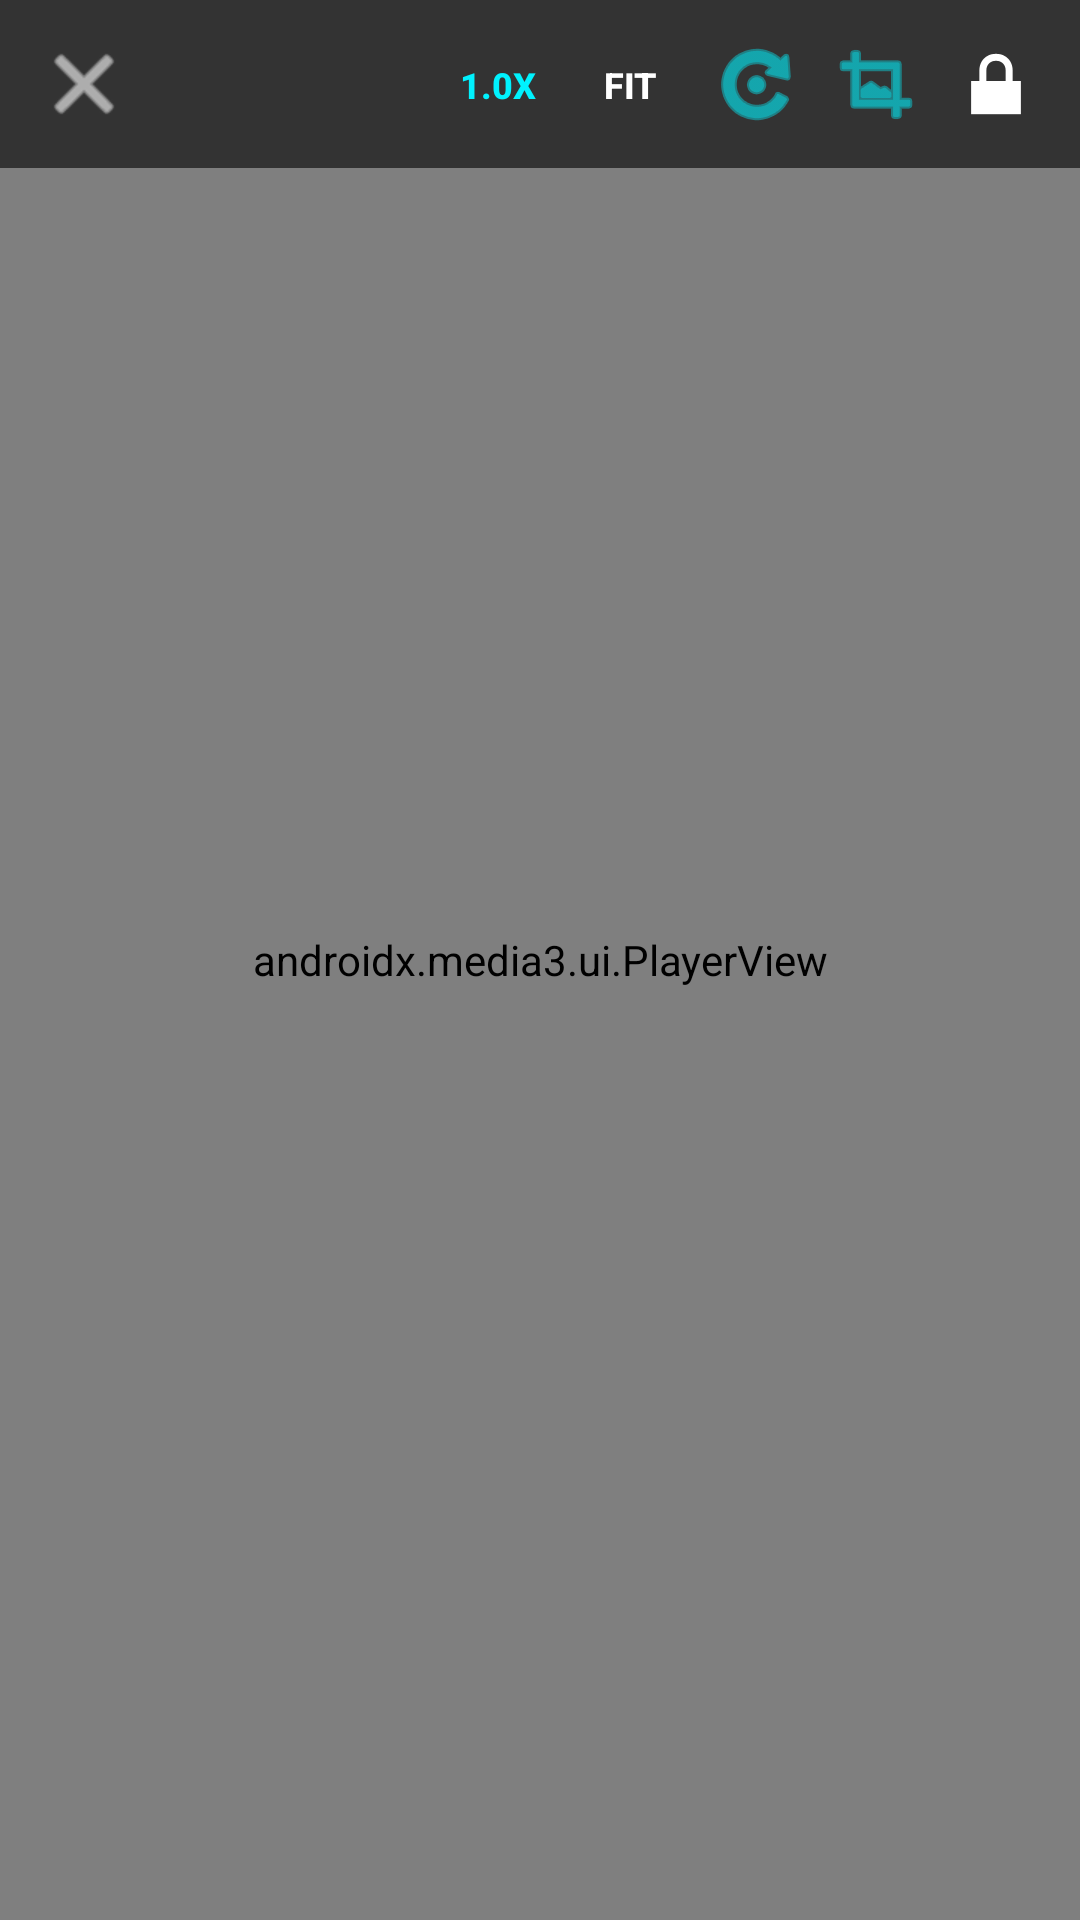

Produce the Android XML layout that renders to this screen, including the resource entries it uses.
<!-- AndroidManifest.xml: activity theme AppTheme.NoActionBar -->
<!-- res/layout/activity_player.xml -->
<?xml version="1.0" encoding="utf-8"?>
<androidx.constraintlayout.widget.ConstraintLayout xmlns:android="http://schemas.android.com/apk/res/android"
    xmlns:app="http://schemas.android.com/apk/res-auto"
    android:id="@+id/playerRootLayout"
    android:layout_width="match_parent"
    android:layout_height="match_parent"
    android:background="#000000"
    android:keepScreenOn="true">

    
    <androidx.media3.ui.PlayerView
        android:id="@+id/playerView"
        android:layout_width="0dp"
        android:layout_height="0dp"
        android:background="#000000"
        app:layout_constraintBottom_toBottomOf="parent"
        app:layout_constraintEnd_toEndOf="parent"
        app:layout_constraintStart_toStartOf="parent"
        app:layout_constraintTop_toTopOf="parent"
        app:resize_mode="fit"
        app:show_buffering="always"
        app:use_controller="true" />

    
    <WebView
        android:id="@+id/playerWebView"
        android:layout_width="0dp"
        android:layout_height="0dp"
        android:background="#000000"
        android:visibility="gone"
        app:layout_constraintBottom_toBottomOf="parent"
        app:layout_constraintEnd_toEndOf="parent"
        app:layout_constraintStart_toStartOf="parent"
        app:layout_constraintTop_toTopOf="parent" />

    
    <ProgressBar
        android:id="@+id/playerProgressBar"
        style="?android:attr/progressBarStyleLarge"
        android:layout_width="60dp"
        android:layout_height="60dp"
        android:indeterminate="true"
        android:indeterminateTint="#00f2fe"
        android:visibility="gone"
        app:layout_constraintBottom_toBottomOf="parent"
        app:layout_constraintEnd_toEndOf="parent"
        app:layout_constraintStart_toStartOf="parent"
        app:layout_constraintTop_toTopOf="parent" />

    
    <LinearLayout
        android:id="@+id/gestureHudContainer"
        android:layout_width="140dp"
        android:layout_height="140dp"
        android:background="#CC0A1222"
        android:gravity="center"
        android:orientation="vertical"
        android:padding="16dp"
        android:visibility="gone"
        app:layout_constraintBottom_toBottomOf="parent"
        app:layout_constraintEnd_toEndOf="parent"
        app:layout_constraintStart_toStartOf="parent"
        app:layout_constraintTop_toTopOf="parent">

        <ImageView
            android:id="@+id/gestureHudIcon"
            android:layout_width="40dp"
            android:layout_height="40dp"
            android:src="@android:drawable/ic_lock_idle_charging"
            app:tint="#00f2fe" />

        <TextView
            android:id="@+id/gestureHudText"
            android:layout_width="wrap_content"
            android:layout_height="wrap_content"
            android:layout_marginTop="8dp"
            android:text="Volume: 80%"
            android:textColor="#FFFFFF"
            android:textSize="14sp"
            android:textStyle="bold" />

        <ProgressBar
            android:id="@+id/gestureHudProgress"
            style="?android:attr/progressBarStyleHorizontal"
            android:layout_width="match_parent"
            android:layout_height="6dp"
            android:layout_marginTop="8dp"
            android:max="100"
            android:progress="80"
            android:progressTint="#00f2fe" />
    </LinearLayout>

    
    <LinearLayout
        android:id="@+id/seekHudContainer"
        android:layout_width="wrap_content"
        android:layout_height="wrap_content"
        android:background="#CC0A1222"
        android:gravity="center"
        android:orientation="vertical"
        android:paddingHorizontal="24dp"
        android:paddingVertical="14dp"
        android:visibility="gone"
        app:layout_constraintBottom_toBottomOf="parent"
        app:layout_constraintEnd_toEndOf="parent"
        app:layout_constraintStart_toStartOf="parent"
        app:layout_constraintTop_toTopOf="parent">

        <TextView
            android:id="@+id/seekHudDiff"
            android:layout_width="wrap_content"
            android:layout_height="wrap_content"
            android:text="+0:15"
            android:textColor="#00f2fe"
            android:textSize="22sp"
            android:textStyle="bold" />

        <TextView
            android:id="@+id/seekHudTarget"
            android:layout_width="wrap_content"
            android:layout_height="wrap_content"
            android:layout_marginTop="4dp"
            android:text="04:30 / 12:45"
            android:textColor="#FFFFFF"
            android:textSize="13sp" />
    </LinearLayout>

    
    <LinearLayout
        android:id="@+id/playerTopBar"
        android:layout_width="0dp"
        android:layout_height="wrap_content"
        android:background="#99000000"
        android:gravity="center_vertical"
        android:orientation="horizontal"
        android:padding="8dp"
        app:layout_constraintEnd_toEndOf="parent"
        app:layout_constraintStart_toStartOf="parent"
        app:layout_constraintTop_toTopOf="parent">

        <ImageButton
            android:id="@+id/btnClosePlayer"
            android:layout_width="40dp"
            android:layout_height="40dp"
            android:background="?attr/selectableItemBackgroundBorderless"
            android:contentDescription="Close Player"
            android:src="@android:drawable/ic_menu_close_clear_cancel"
            app:tint="#FFFFFF" />

        <TextView
            android:id="@+id/playerTitleText"
            android:layout_width="0dp"
            android:layout_height="wrap_content"
            android:layout_marginStart="8dp"
            android:layout_marginEnd="8dp"
            android:layout_weight="1"
            android:ellipsize="end"
            android:maxLines="1"
            android:textColor="#FFFFFF"
            android:textSize="15sp"
            android:textStyle="bold" />

        <Button
            android:id="@+id/btnSpeed"
            style="?android:attr/borderlessButtonStyle"
            android:layout_width="wrap_content"
            android:layout_height="36dp"
            android:minWidth="44dp"
            android:paddingHorizontal="6dp"
            android:text="1.0x"
            android:textColor="#00f2fe"
            android:textSize="12sp"
            android:textStyle="bold" />

        <Button
            android:id="@+id/btnAspectRatio"
            style="?android:attr/borderlessButtonStyle"
            android:layout_width="wrap_content"
            android:layout_height="36dp"
            android:minWidth="44dp"
            android:paddingHorizontal="6dp"
            android:text="FIT"
            android:textColor="#FFFFFF"
            android:textSize="12sp"
            android:textStyle="bold" />

        <ImageButton
            android:id="@+id/btnRotateScreen"
            android:layout_width="40dp"
            android:layout_height="40dp"
            android:background="?attr/selectableItemBackgroundBorderless"
            android:contentDescription="Rotate Screen Orientation"
            android:src="@android:drawable/ic_menu_rotate"
            app:tint="#00f2fe" />

        <ImageButton
            android:id="@+id/btnPip"
            android:layout_width="40dp"
            android:layout_height="40dp"
            android:background="?attr/selectableItemBackgroundBorderless"
            android:contentDescription="Picture in Picture"
            android:src="@android:drawable/ic_menu_crop"
            app:tint="#00f2fe" />

        <ImageButton
            android:id="@+id/btnLockScreen"
            android:layout_width="40dp"
            android:layout_height="40dp"
            android:background="?attr/selectableItemBackgroundBorderless"
            android:contentDescription="Lock Screen"
            android:src="@android:drawable/ic_lock_lock"
            app:tint="#FFFFFF" />
    </LinearLayout>

    
    <ImageButton
        android:id="@+id/btnUnlockScreen"
        android:layout_width="54dp"
        android:layout_height="54dp"
        android:layout_margin="24dp"
        android:background="#CC0A1222"
        android:contentDescription="Unlock Screen"
        android:src="@android:drawable/ic_lock_idle_lock"
        android:visibility="gone"
        app:layout_constraintBottom_toBottomOf="parent"
        app:layout_constraintStart_toStartOf="parent"
        app:tint="#00f2fe" />

</androidx.constraintlayout.widget.ConstraintLayout>
<!-- resources referenced by this layout -->
<resources>
  <style name="AppTheme.NoActionBar" parent="Theme.AppCompat.DayNight.NoActionBar">
          <item name="windowActionBar">false</item>
          <item name="windowNoTitle">true</item>
          <item name="android:windowBackground">#0a0c10</item>
          <item name="android:statusBarColor">#0a0c10</item>
          <item name="android:navigationBarColor">#0a0c10</item>
      </style>
</resources>
